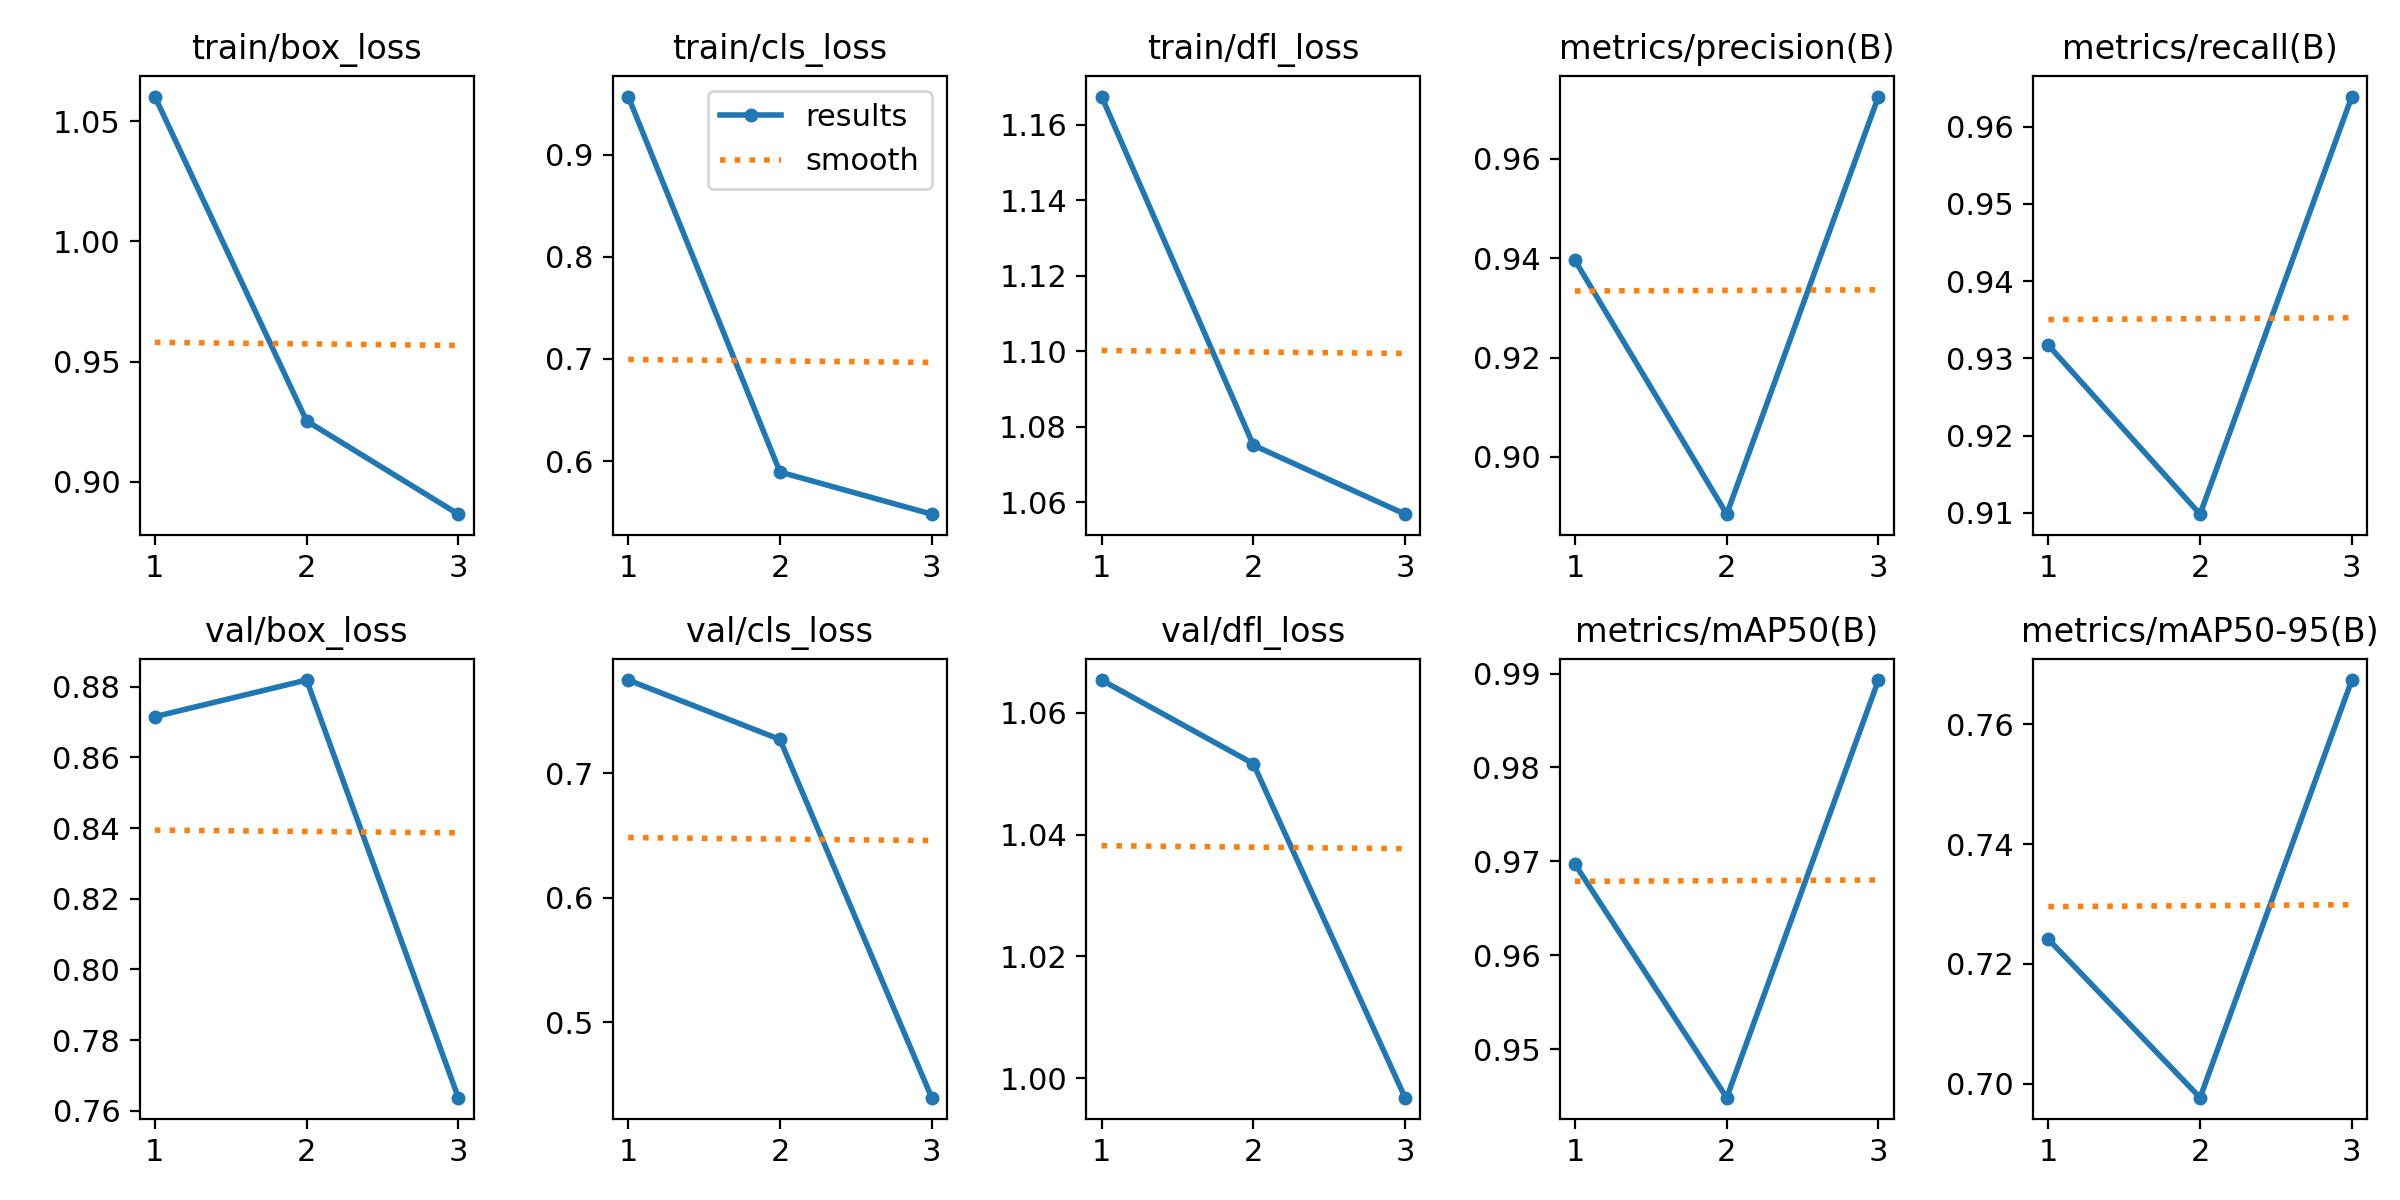

The file beside this chart, header and first rows:
epoch, time, train/box_loss, train/cls_loss, train/dfl_loss, metrics/precision(B), metrics/recall(B), metrics/mAP50(B), metrics/mAP50-95(B), val/box_loss, val/cls_loss, val/dfl_loss, lr/pg0, lr/pg1, lr/pg2
1, 17.67, 1.06, 0.9567, 1.167, 0.9396, 0.9317, 0.9697, 0.7241, 0.8716, 0.7747, 1.065, 0.0006554, 0.0006554, 0.0006554
2, 28.58, 0.9253, 0.5893, 1.075, 0.8885, 0.9098, 0.9448, 0.6977, 0.8819, 0.727, 1.052, 0.0008858, 0.0008858, 0.0008858
3, 39.29, 0.8865, 0.5481, 1.057, 0.9725, 0.9639, 0.9893, 0.7674, 0.7637, 0.4396, 0.9968, 0.0006762, 0.0006762, 0.0006762
